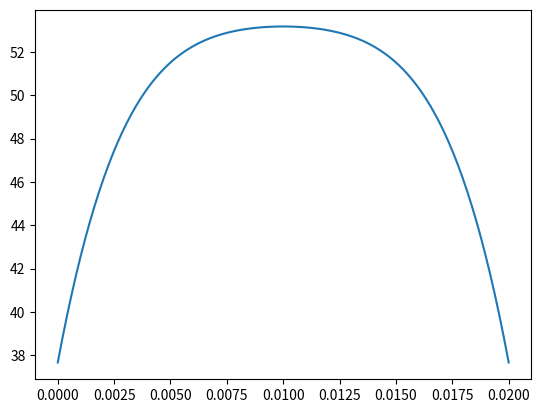
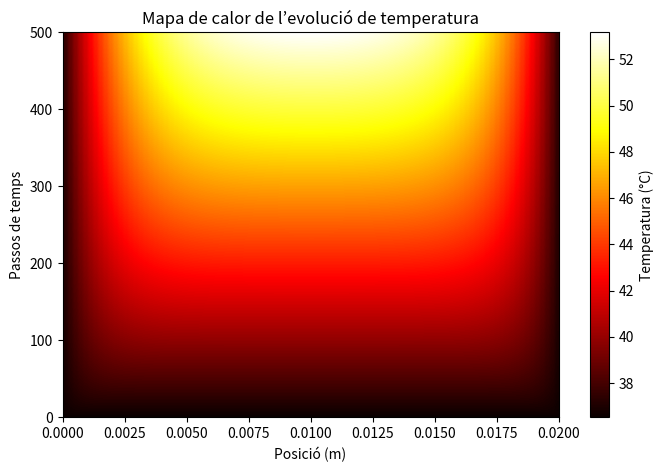
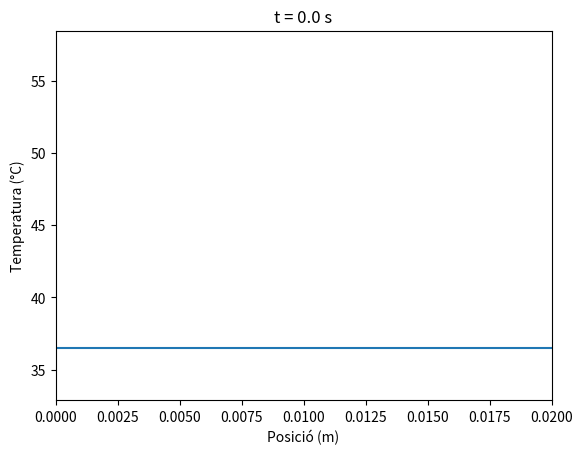

These charts were generated, in order, by the following Python code:

import numpy as np
import matplotlib.pyplot as plt
import math
from matplotlib.animation import FuncAnimation


K=0.56
c_v=3686
ro=1081
V=40
sigma=0.472
l_0=0.02
t_0=(l_0**2)*c_v*ro/(K)
T_0=t_0*sigma*V**2/(2*c_v*ro*0.02**2)

N_v = 100        # mida del vector (la matriu �s 100x100)
Tc = 36.5  
Tc_norm=Tc/T_0
par=0.25

DeltaX=(0.02/100)/l_0
DeltaT = par*DeltaX**2
alpha = DeltaT/(DeltaX)**2

#CAS 1

c = np.zeros(N_v-1) #construeixo el vector b
# j = 1 i j = N-2 en Python (posicions especials)
c[0]  = DeltaT + alpha * Tc_norm      # j = 1
c[-1]  =   DeltaT + alpha * Tc_norm     # j = N-1 Aqu� s� que puc dir que acaba en N_v-1 perqu� he dit que N_v �s 100

  # j = 2 fins a N-2  -> Python: 1 fins a N-2 no inclou el últim
c[1:-1] = DeltaT
    #Ax=b

diagonal   = (1 - 2*alpha) * np.ones(N_v-1) #diagonal -> np.ones ens construeix un vector de dimensi� N_v amb tot 1
adalt  = (alpha) * np.ones(N_v - 2) #�diagonal' de dalt i abaix
abaix = (alpha) * np.ones(N_v - 2)

B = np.diag(diagonal) + np.diag(adalt, 1) + np.diag(abaix, -1) #construïm A

d=np.ones(N_v-1)*Tc_norm
temps = []
for i in range(0,int(0.025/DeltaT)):
    # Soluci� del sistema
    T=B@d + c
    temps.append(T)
    d=T

punts=np.linspace(0,0.02,99)

temps = np.array(temps)
plt.plot(punts,T*T_0)
plt.show()

plt.figure(figsize=(8,5))
plt.imshow(temps * T_0, 
           extent=[0, 0.02, 0, 500], 
           aspect='auto', 
           origin='lower', 
           cmap='hot')

plt.colorbar(label='Temperatura (°C)')
plt.xlabel('Posició (m)')
plt.ylabel('Passos de temps')
plt.title('Mapa de calor de l’evolució de temperatura')
plt.show()

fig, ax = plt.subplots()

# línia inicial (temps 0)
linea, = ax.plot(punts, temps[0] * T_0)

ax.set_xlim(0, 0.02)
ax.set_ylim((temps*T_0).min()*0.9, (temps*T_0).max()*1.1)
ax.set_xlabel("Posició (m)")
ax.set_ylabel("Temperatura (°C)")

def init():
    """Configura el primer frame"""
    linea.set_ydata(temps[0] * T_0)
    ax.set_title("t = 0.0 s")
    return linea,

def update(frame):
    """Actualitza la línia a cada pas de temps"""
    T_actual = temps[frame] * T_0
    linea.set_ydata(T_actual)
    t_real = frame * DeltaT * t_0   # si vols temps físic
    ax.set_title(f"t = {t_real:.2f} s")
    return linea,

ani = FuncAnimation(
    fig,
    update,
    frames=len(temps),
    init_func=init,
    blit=True,
    interval=50   # ms entre frames (canvia-ho per fer-la més ràpida/lenta)
)

plt.show()
t=0.025

def sol_anal(x_i):
    n = np.arange(1, 10**3)
    return Tc_norm + np.sum(
    (2/(n*np.pi)) * (1 - (-1)**n) *
    ((1 - np.exp(-n**2 * np.pi**2 * t)) / (np.pi**2 * n**2)) *np.sin(n*np.pi*x_i) )

T_anal = []

pos=np.linspace(0.01,0.99,99)

for posi in pos:
    T_anal.append(sol_anal(posi))

Error=[]

for i in range(99):
    Error.append(np.abs(T_anal[i]-T[i]))

print(Error)

plt.plot(pos,Error)
plt.show()


#CAS 2

# DeltaT = 0.5*DeltaX**2
# alpha = DeltaT/(DeltaX)**2
